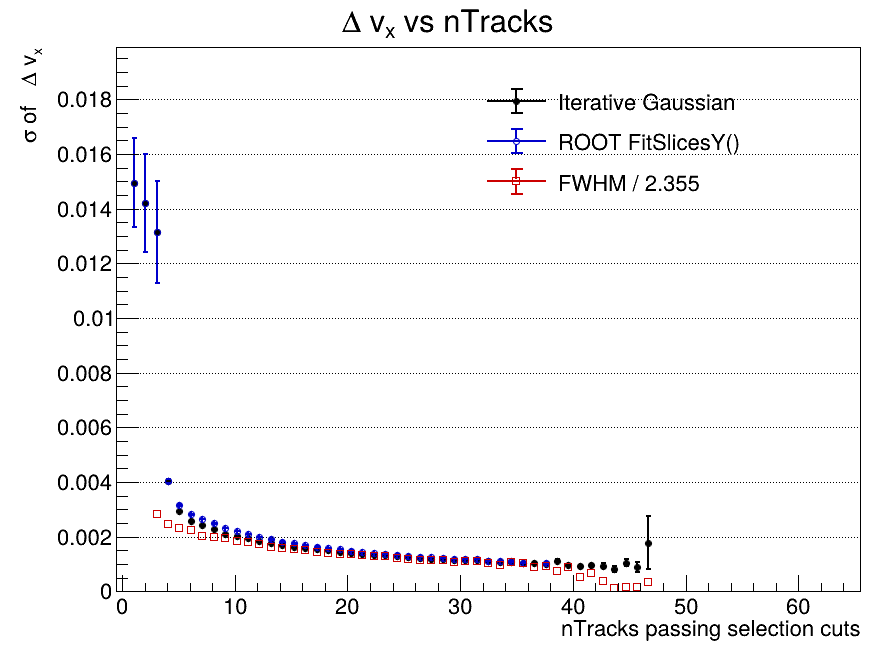

The file beside this chart, header and first rows:
x_low, x_high, x_center, entries, iterative_mean, iterative_mean_error, iterative_sigma, iterative_sigma_error, iterative_chi2_ndf, iterative_iterations, iterative_fit_status, fitslicesy_sigma, fitslicesy_sigma_error, fwhm, fwhm_sigma
-0.5, 0.5154, 0.007692, 0, nan, nan, nan, nan, nan, 0, -1, 0, 0, nan, nan
0.5154, 1.531, 1.023, 11750, -4.65594762685e-05, 0.0004577, 0.01496, 0.00164, 0.9648, 2, 0, 0.01496, 0.00164, nan, nan
1.531, 2.546, 2.038, 7515, 6.11799503296e-05, 0.0005179, 0.0142, 0.001806, 0.9166, 2, 0, 0.0142, 0.001806, nan, nan
2.546, 3.562, 3.054, 4441, -0.000411, 0.0005872, 0.01315, 0.001855, 1.026, 2, 0, 0.01315, 0.001855, 0.006688, 0.00284
3.562, 4.577, 4.069, 6688, -2.78053644624e-05, 5.72946534034e-05, 0.004025, 6.78914836053e-05, 2.749, 2, 0, 0.004025, 6.78914834627e-05, 0.005808, 0.002467
4.577, 5.592, 5.085, 13646, -6.45471893467e-05, 2.96282828804e-05, 0.002922, 3.09841205184e-05, 1.566, 5, 0, 0.003152, 2.74246738951e-05, 0.005426, 0.002304
5.592, 6.608, 6.1, 22482, -6.19128228433e-05, 2.03085731979e-05, 0.002573, 2.10492623107e-05, 2.376, 4, 0, 0.002826, 1.83746516992e-05, 0.005323, 0.002261
6.608, 7.623, 7.115, 30589, -4.83233792049e-05, 1.63782605094e-05, 0.00242, 1.6818217945e-05, 2.14, 4, 0, 0.002644, 1.43784764651e-05, 0.004778, 0.002029
7.623, 8.638, 8.131, 37383, -3.6314302255e-05, 1.39903688715e-05, 0.002276, 1.42767739326e-05, 1.93, 4, 0, 0.002486, 1.19854537019e-05, 0.004712, 0.002001
8.638, 9.654, 9.146, 42281, -3.79312920563e-05, 1.21408006672e-05, 0.002104, 1.23238417613e-05, 2.264, 4, 0, 0.002319, 1.0729124746e-05, 0.004594, 0.001951
9.654, 10.67, 10.16, 46542, -2.78274318838e-05, 1.11568252354e-05, 0.002031, 1.12468277331e-05, 2.047, 4, 0, 0.002211, 9.41790264521e-06, 0.004303, 0.001827
10.67, 11.68, 11.18, 49237, -4.36904940521e-05, 1.03259651578e-05, 0.001943, 1.03625839113e-05, 2.119, 4, 0, 0.002093, 8.55244363009e-06, 0.004261, 0.001809
11.68, 12.7, 12.19, 51469, -3.45462609831e-05, 9.61305237895e-06, 0.001839, 9.68717421194e-06, 1.736, 4, 0, 0.001994, 7.96349693542e-06, 0.004077, 0.001731
12.7, 13.72, 13.21, 52136, -4.42275485437e-05, 9.17055304859e-06, 0.001781, 9.18627185953e-06, 2.129, 4, 0, 0.001903, 7.38661717536e-06, 0.003808, 0.001617
13.72, 14.73, 14.22, 52985, -5.15255154661e-05, 8.73238181451e-06, 0.001707, 8.8239093531e-06, 2.758, 4, 0, 0.001822, 6.96142032349e-06, 0.003706, 0.001574
14.73, 15.75, 15.24, 52618, -4.16403106844e-05, 8.45789482653e-06, 0.00164, 8.4853662224e-06, 1.708, 4, 0, 0.001755, 6.73394665163e-06, 0.003618, 0.001536
15.75, 16.76, 16.25, 51689, -4.30393620909e-05, 8.32598303544e-06, 0.001603, 8.34795928866e-06, 1.535, 3, 0, 0.001693, 6.34355993402e-06, 0.003546, 0.001506
16.76, 17.78, 17.27, 50244, -2.67329712083e-05, 8.1031607736e-06, 0.001547, 7.98652452595e-06, 1.588, 3, 0, 0.001636, 6.21551012855e-06, 0.003417, 0.001451
17.78, 18.79, 18.28, 47770, -3.65200718408e-05, 8.11778180433e-06, 0.001495, 8.20128919836e-06, 1.699, 4, 0, 0.001581, 6.15938920561e-06, 0.003321, 0.00141
18.79, 19.81, 19.3, 45167, -3.0096873811e-05, 8.06723655794e-06, 0.001449, 8.04802900193e-06, 1.178, 4, 0, 0.001532, 6.12549190054e-06, 0.003259, 0.001384
19.81, 20.82, 20.32, 41702, -4.26168171188e-05, 8.16443535665e-06, 0.001409, 8.20998721591e-06, 1.672, 3, 0, 0.001491, 6.1583601068e-06, 0.003206, 0.001361
20.82, 21.84, 21.33, 38749, -5.3646921381e-05, 8.14497404762e-06, 0.001375, 7.93998831415e-06, 0.9517, 3, 0, 0.001445, 6.1584683944e-06, 0.003125, 0.001327
21.84, 22.85, 22.35, 35254, -3.45836265002e-05, 8.3541603178e-06, 0.001344, 8.25095533343e-06, 1.335, 3, 0, 0.0014, 6.14531481813e-06, 0.003018, 0.001282
22.85, 23.87, 23.36, 30928, -3.82344095776e-05, 8.75424374557e-06, 0.001313, 8.64394485357e-06, 1.055, 3, 0, 0.001372, 6.45690702577e-06, 0.00302, 0.001282
23.87, 24.88, 24.38, 27305, -4.39719014685e-05, 9.17559539834e-06, 0.001285, 9.16233235092e-06, 1.4, 4, 0, 0.001345, 6.5980178905e-06, 0.002838, 0.001205
24.88, 25.9, 25.39, 23610, -3.61172647002e-05, 9.65299559107e-06, 0.001254, 9.55623254755e-06, 1.2, 3, 0, 0.001304, 6.86319731107e-06, 0.002785, 0.001183
25.9, 26.92, 26.41, 20690, -5.66256702588e-05, 9.96652424413e-06, 0.001228, 9.88731522069e-06, 1.422, 3, 0, 0.001269, 7.13788418366e-06, 0.002675, 0.001136
26.92, 27.93, 27.42, 17351, -4.56118227563e-05, 1.07143876799e-05, 0.001199, 1.06593395244e-05, 0.6648, 3, 0, 0.001256, 7.85156109808e-06, 0.002732, 0.00116
27.93, 28.95, 28.44, 14728, -3.21173556735e-05, 1.12545450024e-05, 0.001175, 1.10012398555e-05, 0.9726, 3, 0, 0.001221, 8.23522645689e-06, 0.002663, 0.001131
28.95, 29.96, 29.45, 12132, -3.88680661684e-05, 1.21865800531e-05, 0.001149, 1.19080356388e-05, 0.8501, 3, 0, 0.00119, 8.46802696021e-06, 0.002557, 0.001086
29.96, 30.98, 30.47, 9605, -4.10587542279e-05, 1.35006080742e-05, 0.001137, 1.30089101548e-05, 0.9572, 3, 0, 0.001187, 9.68895450274e-06, 0.0026, 0.001104
30.98, 31.99, 31.48, 7784, -3.43848488049e-05, 1.525180251e-05, 0.00115, 1.47872625026e-05, 0.7224, 4, 0, 0.001181, 1.05744793491e-05, 0.002655, 0.001128
31.99, 33.01, 32.5, 11073, -4.02204964052e-05, 1.2143938615e-05, 0.0011, 1.16791866651e-05, 1.369, 3, 0, 0.001127, 8.40552956513e-06, 0.002441, 0.001037
33.01, 34.02, 33.52, 3798, -5.98468025569e-05, 2.03738696154e-05, 0.001071, 2.03566417015e-05, 0.9179, 4, 0, 0.001111, 1.45317027553e-05, 0.002229, 0.0009468
34.02, 35.04, 34.53, 2859, -4.60336519233e-05, 2.36642871037e-05, 0.001077, 2.29491727332e-05, 0.3559, 3, 0, 0.0011, 1.61576350159e-05, 0.002509, 0.001065
35.04, 36.05, 35.55, 2161, -6.39644784589e-05, 2.62436184364e-05, 0.001052, 2.59570556674e-05, 0.7539, 2, 0, 0.001056, 1.69980009412e-05, 0.002425, 0.00103
36.05, 37.07, 36.56, 1619, -1.24841155403e-05, 3.08030977982e-05, 0.001043, 3.10440594329e-05, 0.8134, 4, 0, 0, 0, 0.002093, 0.000889
37.07, 38.08, 37.58, 1288, -3.82252064528e-05, 3.26375690816e-05, 0.0009901, 3.20328513555e-05, 0.8978, 4, 0, 0.001042, 2.46954825585e-05, 0.002223, 0.000944
38.08, 39.1, 38.59, 892, -7.83895157916e-05, 4.70741657239e-05, 0.001123, 5.28677283853e-05, 1.033, 10, 0, 0, 0, 0.001752, 0.0007439
39.1, 40.12, 39.61, 688, -0.0001309, 4.44483766617e-05, 0.0009683, 4.36653189012e-05, 1.399, 3, 0, 0, 0, 0.00207, 0.0008791
40.12, 41.13, 40.62, 480, 2.37855287731e-05, 5.13307414231e-05, 0.0009175, 5.34636711796e-05, 1.239, 2, 0, 0, 0, 0.001254, 0.0005327
41.13, 42.15, 41.64, 319, -1.51241634408e-05, 6.42936175973e-05, 0.0009516, 6.15215863434e-05, 0.7233, 3, 0, 0, 0, 0.001613, 0.0006851
42.15, 43.16, 42.65, 214, -2.45689797866e-05, 7.86116124639e-05, 0.0009426, 8.63574402205e-05, 1.054, 3, 0, 0, 0, 0.0008841, 0.0003754
43.16, 44.18, 43.67, 152, 3.5866116498e-05, 8.496692521e-05, 0.0008033, 0.0001081, 1.285, 4, 0, 0, 0, 0.0002909, 0.0001235
44.18, 45.19, 44.68, 94, -0.0002524, 0.000145, 0.001056, 0.0001434, 0.6276, 3, 0, 0, 0, 0.0004, 0.0001699
45.19, 46.21, 45.7, 82, -0.000244, 0.0001369, 0.0008936, 0.0001698, 0.9293, 4, 0, 0, 0, 0.0003467, 0.0001472
46.21, 47.22, 46.72, 50, -0.0004971, 0.0006632, 0.001785, 0.0009853, 0.6151, 2, 0, 0, 0, 0.0008, 0.0003397
47.22, 48.24, 47.73, 34, nan, nan, nan, nan, nan, 0, -1, 0, 0, nan, nan
48.24, 49.25, 48.75, 17, nan, nan, nan, nan, nan, 0, -1, 0, 0, nan, nan
49.25, 50.27, 49.76, 11, nan, nan, nan, nan, nan, 0, -1, 0, 0, nan, nan
50.27, 51.28, 50.78, 12, nan, nan, nan, nan, nan, 0, -1, 0, 0, nan, nan
51.28, 52.3, 51.79, 6, nan, nan, nan, nan, nan, 0, -1, 0, 0, nan, nan
52.3, 53.32, 52.81, 4, nan, nan, nan, nan, nan, 0, -1, 0, 0, nan, nan
53.32, 54.33, 53.82, 3, nan, nan, nan, nan, nan, 0, -1, 0, 0, nan, nan
54.33, 55.35, 54.84, 4, nan, nan, nan, nan, nan, 0, -1, 0, 0, nan, nan
55.35, 56.36, 55.85, 1, nan, nan, nan, nan, nan, 0, -1, 0, 0, nan, nan
56.36, 57.38, 56.87, 1, nan, nan, nan, nan, nan, 0, -1, 0, 0, nan, nan
57.38, 58.39, 57.88, 2, nan, nan, nan, nan, nan, 0, -1, 0, 0, nan, nan
58.39, 59.41, 58.9, 0, nan, nan, nan, nan, nan, 0, -1, 0, 0, nan, nan
59.41, 60.42, 59.92, 0, nan, nan, nan, nan, nan, 0, -1, 0, 0, nan, nan
... 5 more rows
